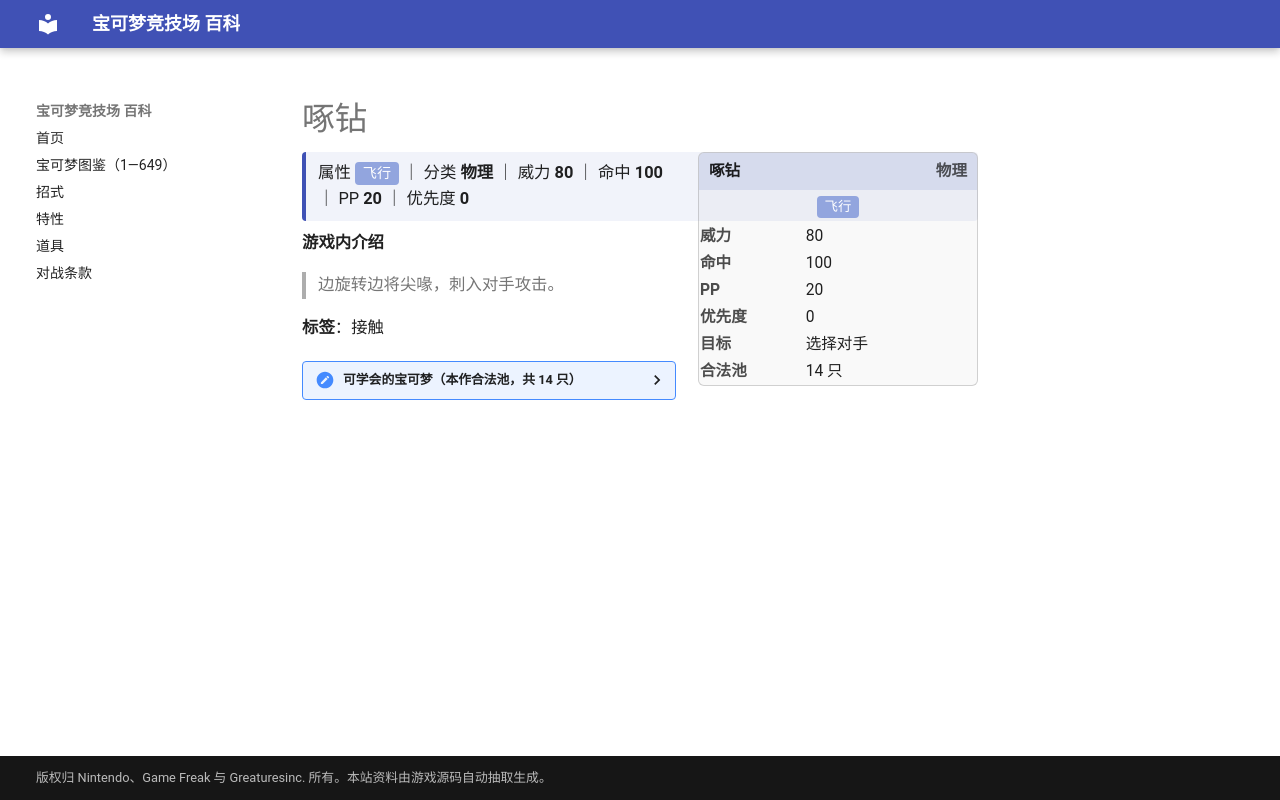

repository: nanmoboys/pkmn-arena-wiki · page: moves/啄钻/index.html · generator: mkdocs

# 啄钻

<div class="infobox">
<div class="ib-h"><span>啄钻</span><span class="ib-no">物理</span></div>
<div class="ib-ty"><span class="tp" style="background:#92A5DE">飞行</span></div>
<table class="ib-t"><tr><th>威力</th><td>80</td></tr><tr><th>命中</th><td>100</td></tr><tr><th>PP</th><td>20</td></tr><tr><th>优先度</th><td>0</td></tr><tr><th>目标</th><td>选择对手</td></tr><tr><th>合法池</th><td>14 只</td></tr></table></div>
<div class="head-stat">属性 <span class="tp" style="background:#92A5DE">飞行</span> ｜ 分类 <b>物理</b> ｜ 威力 <b>80</b> ｜ 命中 <b>100</b> ｜ PP <b>20</b> ｜ 优先度 <b>0</b></div>

**游戏内介绍**

> 边旋转边将尖喙，刺入对手攻击。

**标签**：接触

<details class="pool"><summary>可学会的宝可梦（本作合法池，共 14 只）</summary>

<p>烈雀、大嘴雀、嘟嘟、嘟嘟利、闪电鸟、天然雀、天然鸟、黑暗鸦、信使鸟、盔甲鸟、波加曼、波皇子、帝王拿波、乌鸦头头</p>

</details>
